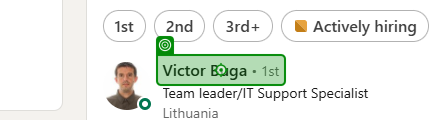
Task: This process navigates to Linkedin, searches for a person and reads their Tools and Technologies section
Workflow: Linkedin_CheckPersonExists

Step 1: check the element in window '*LinkedIn' (chrome.exe)
